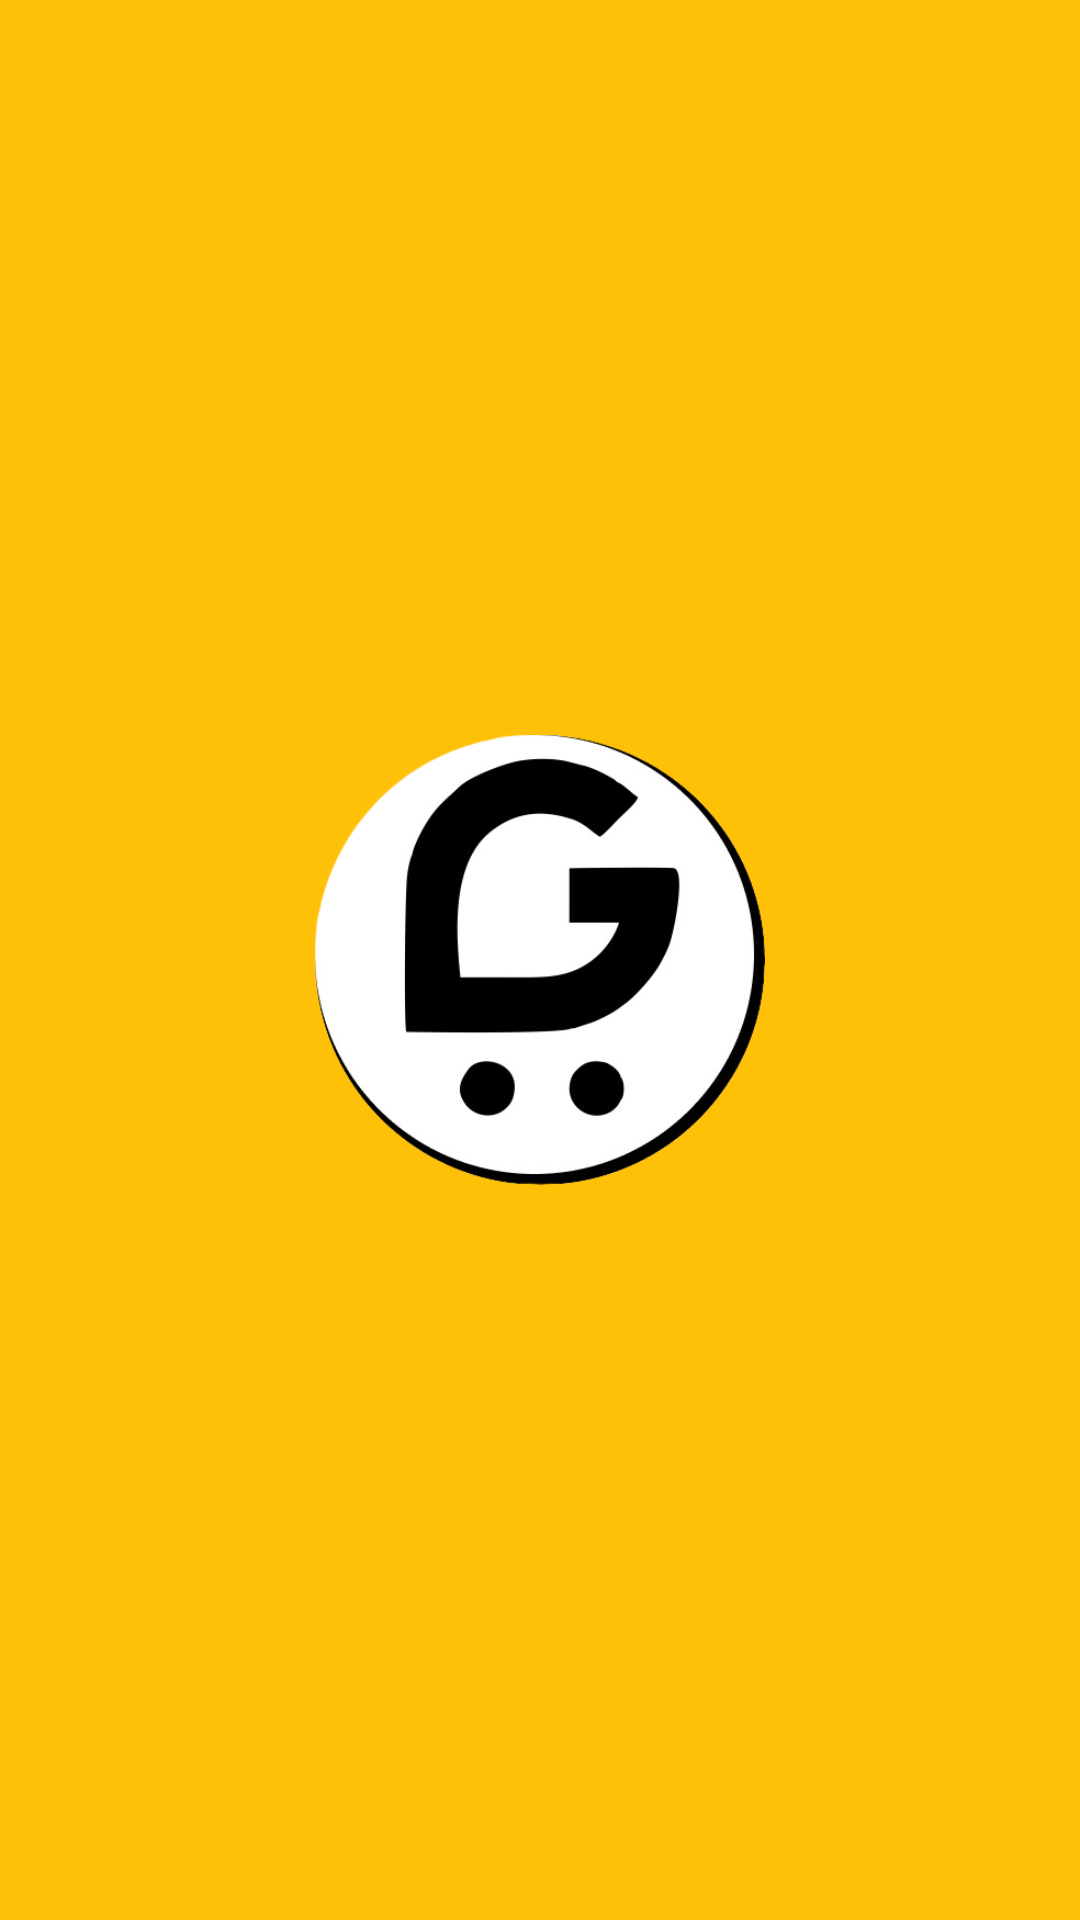

Write the Android layout XML for this screen, with the resource values it uses.
<!-- AndroidManifest.xml: application theme AppTheme -->
<!-- res/layout/activity_loading.xml -->
<?xml version="1.0" encoding="utf-8"?>
<RelativeLayout
    xmlns:android="http://schemas.android.com/apk/res/android"
    xmlns:tools="http://schemas.android.com/tools"
    android:layout_width="match_parent"
    android:layout_height="match_parent"
    android:background="@color/colorPrimary"
    tools:context=".view.ActivityLoading">
    <ImageView
        android:layout_width="150dp"
        android:layout_height="150dp"
        android:layout_centerInParent="true"
        android:src="@drawable/logo"/>
</RelativeLayout>
<!-- resources referenced by this layout -->
<resources>
  <color name="colorPrimary">#FFFFC107</color>
  <!-- drawable logo: png bitmap (drawable, 50521 bytes) -->
  <style name="AppTheme" parent="Theme.AppCompat.Light.NoActionBar">
          
          <item name="colorPrimary">@color/colorPrimary</item>
          <item name="colorPrimaryDark">@color/colorPrimaryDark</item>
          <item name="colorAccent">@color/colorAccent</item>
          <item name="android:statusBarColor">@color/colorPrimary</item>
      </style>
  <color name="colorPrimaryDark">#FFFF9800</color>
  <color name="colorAccent">#FFFF6333</color>
</resources>
